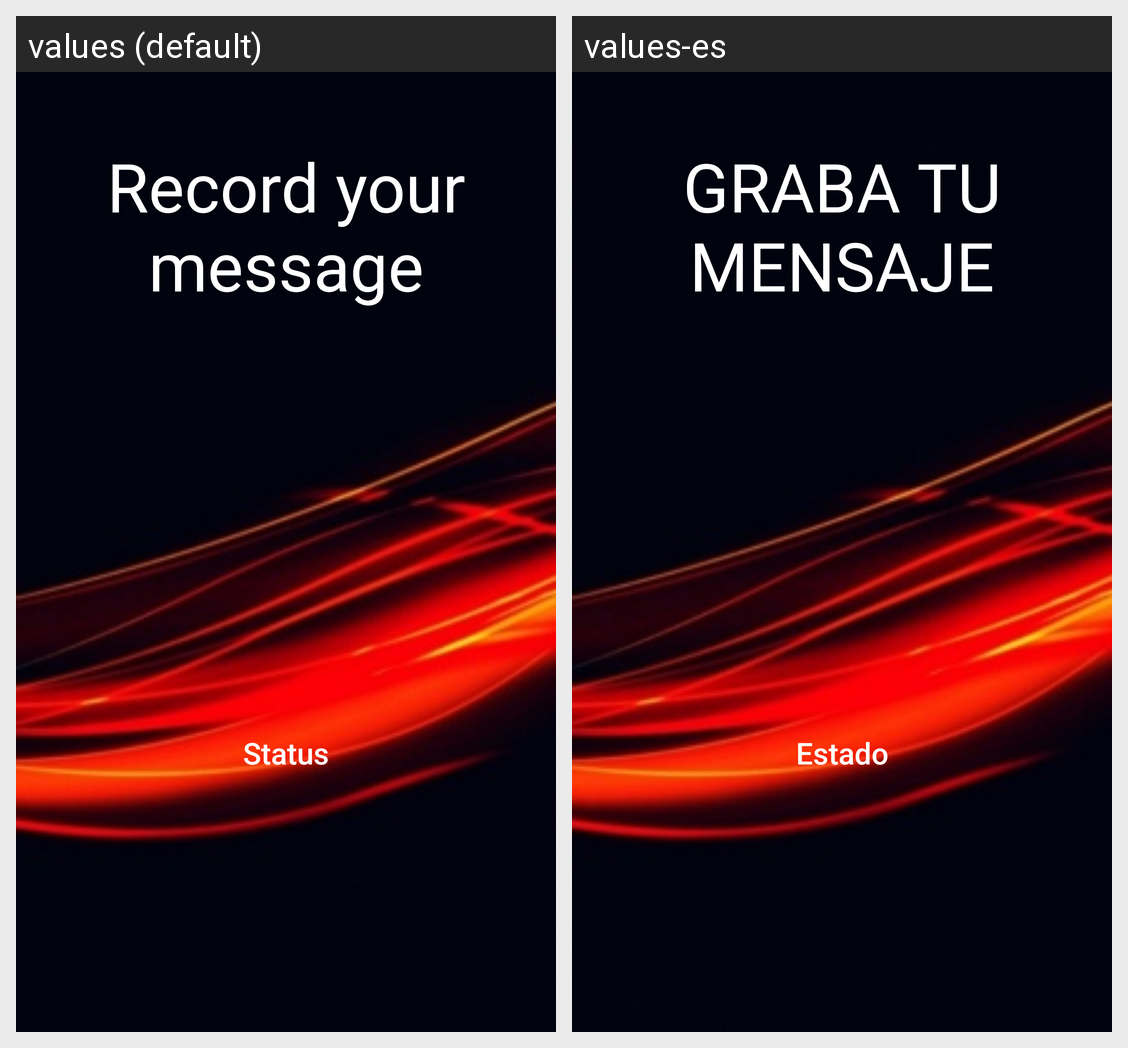

The same Android screen rendered under two of its app's locales, left to right. List the strings drawn on it with the default value and each locale's translation.
Android screen res/layout/activity_audio.xml rendered under 2 locales, left to right: values (default), values-es. Device: Nexus 5 (rendered at 1080×1920; each locale shown at half size, 540×960, under a caption strip naming it); theme AppTheme.
Strings drawn on this screen, with the default value and each locale's value (text and hints the layout hard-codes, and strings that could not be matched under every locale, appear in the picture but are not listed):

graba_tu_mensaje
  values: Record your message
  values-es: GRABA TU MENSAJE

status
  values: Status
  values-es: Estado
